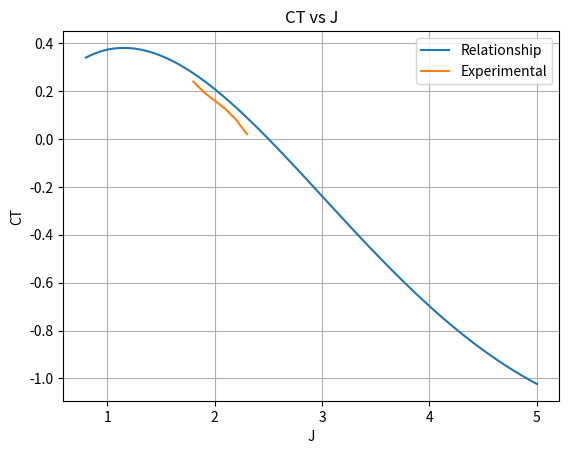

Generate this figure with matplotlib:
import numpy as np
import matplotlib.pyplot as plt
from scipy.optimize import fsolve
def func(J, CT):
    return -0.0051 * J**4 + 0.0959 * J**3 - 0.5888 * J**2 + 1.0065 * J - 0.1353 - CT
def get_prop_rpm(CT):
    V_inf = 40.     # [m/s]
    D = 0.2032      # [m]
    initial_guess = 2.

    J = fsolve(func, initial_guess, args=(CT))
    ang_speed = V_inf / (J * D)

    return ang_speed

def get_CT(J):
    CT = -0.0051 * J**4 + 0.0959 * J**3 - 0.5888 * J**2 + 1.0065 * J - 0.1353
    return CT

def get_CP(J):
    Cp = -0.0093 * J**4 + 0.1832 * J**3 - 1.1784 * J**2 + 2.2005 * J - 0.5180
    return Cp

def get_eff(J):
    eta = J*get_CT(J)/get_CP(J)
    return eta

V_appr = 50.        # [m/s]

# Generate J values in the specified range
J_values = np.linspace(0.8, 5, 100)

# Calculate CT values for each J
CT_values = get_CT(J_values)

# Calculate CT values for each J
CP_values = get_CP(J_values)

# Calculate efficiency values for each J
eff_values = get_eff(J_values)

#Experimental data
CT_exp = [0.24, 0.195, 0.16, 0.125, 0.08, 0.02]
J_exp = [1.8, 1.9, 2, 2.1, 2.2, 2.3]
# Plot the results
plt.plot(J_values, CT_values, label='Relationship')
plt.plot(J_exp, CT_exp, label='Experimental')
#plt.plot(J_values, eff_values, label='Efficiency')
plt.title('CT vs J')
plt.xlabel('J')
plt.ylabel('CT')
plt.legend()
plt.grid(True)
plt.show()